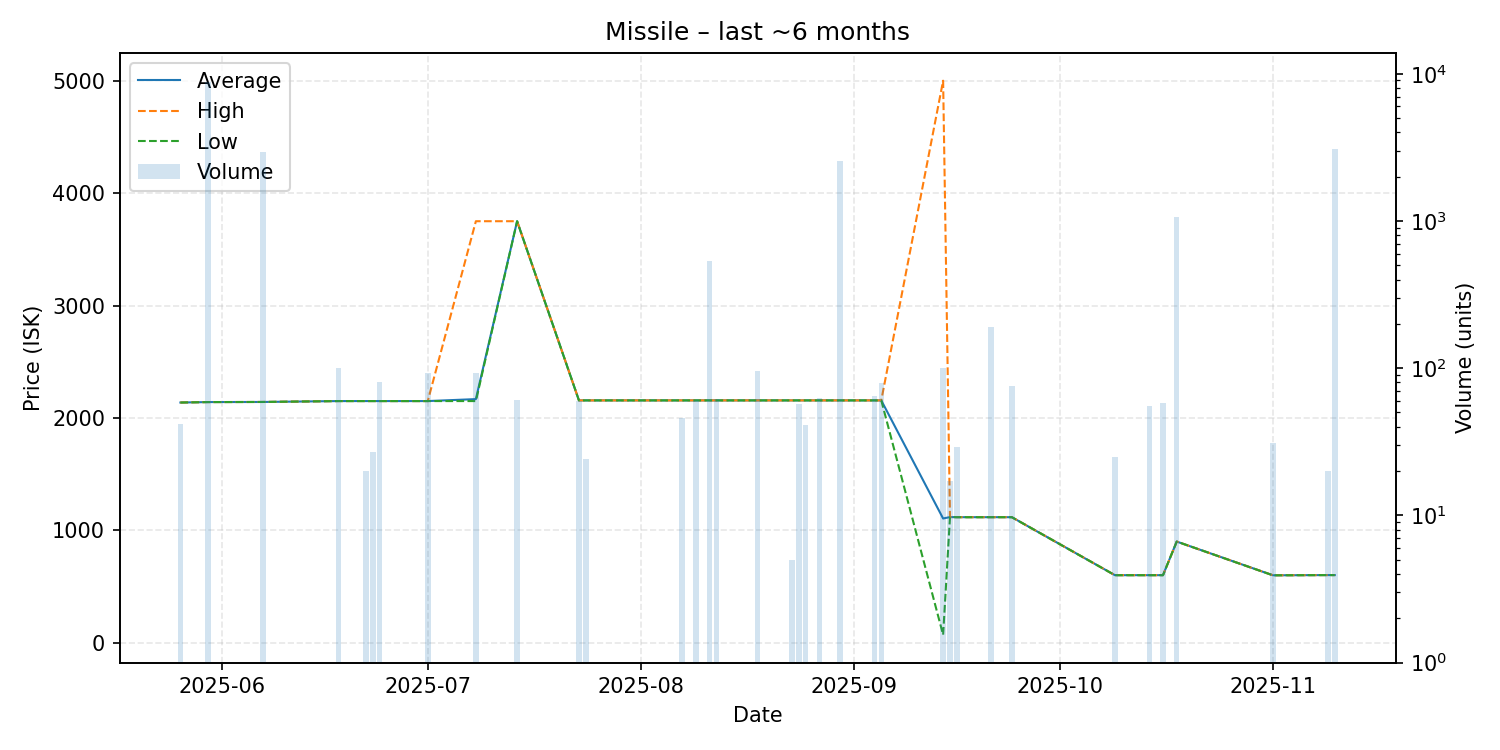

Source data for this figure (header and first rows):
date, average, highest, lowest, order_count, volume
2025-05-26, 2137, 2137, 2137, 1, 42
2025-05-30, 2141, 2141, 2141, 1, 8779
2025-06-07, 2142, 2142, 2142, 1, 2943
2025-06-18, 2150, 2150, 2150, 3, 101
2025-06-22, 2150, 2150, 2150, 1, 20
2025-06-23, 2150, 2150, 2150, 1, 27
2025-06-24, 2150, 2150, 2150, 1, 80
2025-07-01, 2150, 2150, 2150, 1, 92
2025-07-08, 2167, 3750, 2150, 2, 92
2025-07-14, 3750, 3750, 3750, 1, 61
2025-07-23, 2156, 2156, 2156, 1, 60
2025-07-24, 2156, 2156, 2156, 1, 24
2025-07-26, 2156, 2156, 2156, 1, 1
2025-08-07, 2156, 2156, 2156, 1, 46
2025-08-09, 2156, 2156, 2156, 1, 61
2025-08-11, 2156, 2156, 2156, 2, 531
2025-08-12, 2156, 2156, 2156, 1, 62
2025-08-18, 2156, 2156, 2156, 2, 96
2025-08-19, 2156, 2156, 2156, 1, 1
2025-08-23, 2156, 2156, 2156, 1, 5
2025-08-24, 2156, 2156, 2156, 1, 57
2025-08-25, 2156, 2156, 2156, 1, 41
2025-08-27, 2156, 2156, 2156, 1, 63
2025-08-30, 2156, 2156, 2156, 2, 2537
2025-09-04, 2156, 2156, 2156, 1, 65
2025-09-05, 2156, 2156, 2156, 1, 79
2025-09-14, 1105, 5000, 70.01, 2, 100
2025-09-15, 1118, 1118, 1118, 1, 17
2025-09-16, 1117, 1117, 1117, 1, 29
2025-09-21, 1117, 1117, 1117, 2, 189
2025-09-24, 1117, 1117, 1117, 1, 76
2025-10-09, 601.1, 601.1, 601.1, 1, 25
2025-10-14, 601.1, 601.1, 601.1, 1, 55
2025-10-16, 601.1, 601.1, 601.1, 1, 58
2025-10-18, 900.0, 900.0, 900.0, 2, 1064
2025-11-01, 600.0, 600.0, 600.0, 1, 31
2025-11-09, 601.9, 601.9, 601.9, 1, 20
2025-11-10, 601.9, 601.9, 601.9, 1, 3058
